pico-8 play session: hold → + tap 🅾

[t = 1 s] hold → ~1s, tap 🅾 ~2×
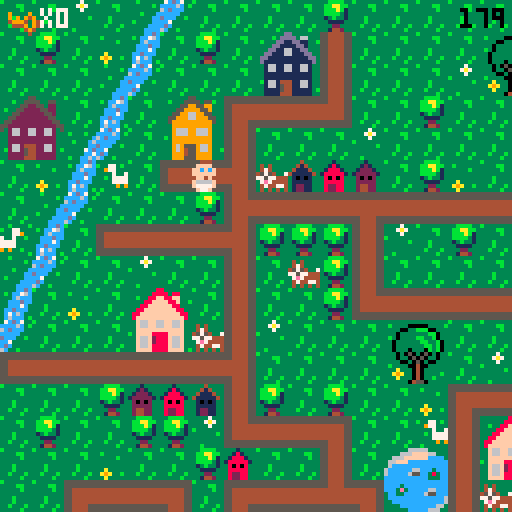
[t = 2 s] hold → ~2s, tap 🅾 ~4×
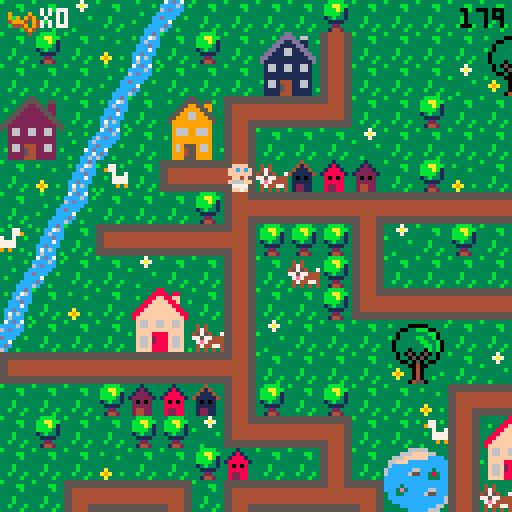
[t = 4 s] hold → ~4s, tap 🅾 ~7×
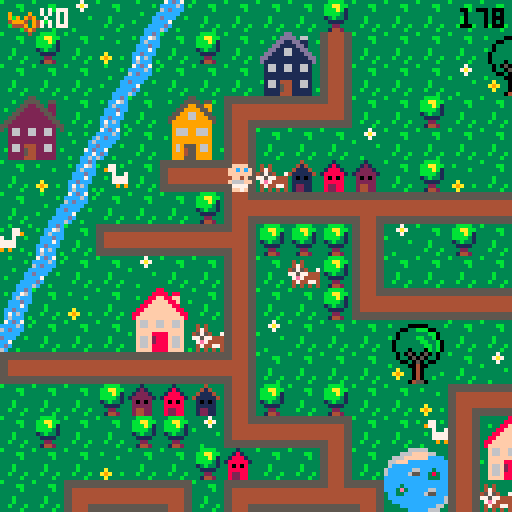

pico-8 cartridge
version 29
__lua__
-- ou est mon doudou ?
-- par lydie, manon et marie (ada tech school)

--menu qui gere les niveaux

function _init()
	create_player()
	scene="intro"
	anim_time=0
	anim_wait=.3
	last=flr(time())
	music(0)
end

function _update()
	if scene=="intro" then
		update_intro()
	elseif scene=="lvl1" then
		update_lvl1()
	elseif scene=="intro2" then
		update_intro2()
	elseif scene=="lvl2" then
	 update_lvl2()
 elseif scene=="intro3" then
		update_intro3()
	elseif scene=="lvl3" then
	 update_lvl3()
	elseif scene=="win" then
		update_win()
 end
end
 
function _draw()
	if scene=="intro" then
		draw_intro()
	elseif scene=="lvl1" then
		draw_lvl1()
	elseif scene=="intro2" then
		draw_intro2()
	elseif scene=="lvl2" then
	 draw_lvl2()
	elseif scene=="intro3" then
		draw_intro3()
	elseif scene=="lvl3" then
	 draw_lvl3()
	elseif scene=="win" then
	 draw_win()
 end
end
-->8
-- intro

function draw_intro()
	cls()
	map(96,0,0,0)
	print("waaaaah ! \n i've lost\n my teddy...",60,20,0)
	print("help me find it!",20,53,0)
	print("you've got 3 minutes \n to finish the game",10,73,2)
	print("press ❎ to start",10,100,1)
end

function update_intro()
	if btnp(❎) then
	scene="lvl1"
	test=flr(time())
	end
end

-- intro2 va du lvl 1 au lvl2

function draw_intro2()
	cls()
	map(96,16,0,0)
	print("ha ha ha! \n i've got \n your teddy!",50,20,0)
	print("i will give it back \n in exchange for 12 bottles!",10,53,0)
	print("don't forget your stroller!",10,73,2)
	print("press ❎ to start",10,100,1)
end

function update_intro2()
	if btnp(❎) then
	scene="lvl2"
	up_player2()
	end
end

-- intro3 va du lvl2 au lvl3

function draw_intro3()
	cls()
	map(96,16,0,0)
	print("thanks for the \n bottles!",60,20,0)
	print("but it's \n not over!!",50,40,0)
	print("your teddy is hidden \n in a locked chest...",20,53,0)
	print("you now have to",23,73,2)
	print("collect 2 bridge parts",15,78,7)
	print("to get to it!",25,83,2)
	print("press ❎ to continue",10,100,1)
end

function update_intro3()
	if btnp(❎) then
		scene="lvl3"
		up_player3()
	end
end
-->8
-- lvl1

-- fonctions principales
function draw_lvl1()
	map_lvl1()
	draw_player()
	draw_ui()
	draw_time()
	stage_clear_lvl1()
	lose()
end

function update_lvl1()
	player_movement()
	update_camera()
end


--fonction qui cree la map
function map_lvl1()
 cls()
 map(0,0,0,0)
 timer()
end

--fonctions qui creent et
--affichent le joueur
function create_player()
	p={
		x=5,
		y=5,
		ox=0,
		oy=0,
		start_ox=0,
		start_oy=0,
		anim_t=0,
		sprite=192,
		keys=0,
		speed=1,
		anim_time=0
		}
end

function draw_player()
	spr(p.sprite, p.x*8+p.ox, p.y*8+p.oy,1,1,p.flip)
end

function animation()
 if time() - anim_time > anim_wait then
  if p.sprite!=0 then 
   p.sprite+=1
   anim_time=time()
    if p.sprite > 195 then
    p.sprite=192
    end
  end
 end
end


-- gestion de la camera
function update_camera()
	local camx=flr(p.x/16)*16
	local camy=flr(p.y/16)*16
	camera(camx*8,camy*8)
end

-- gestion des deplacements
function player_movement()
 animation()
	newx=p.x
	newy=p.y
	
	if p.anim_t==0 then
	 if (btn(⬅️)) then
   newx-=p.speed 
   p.flip=true
   p.sprite = 192
   newox=8
   newoy=0
  end
  if (btn(➡️)) then
   newx+=p.speed 
   p.flip=false
   p.sprite = 192
   newox=-8
   newoy=0
  end
	 if (btn(⬆️)) then 
	  newy-=p.speed 
	  p.sprite=0
	  newox=0
	  newoy=8
	 end
	 if (btn(⬇️)) then 
	  newy+=p.speed
	  p.sprite = 192
	  newox=0
	  newoy=-8
	 end
	end


	
	--gestion des collisions
 if not check_flag(0,newx,newy) and
 (p.x!=newx or p.y!=newy) then
	p.x=newx
	p.y=newy
	p.start_ox=newox
	p.start_oy=newoy
	p.anim_t=1
	end
	
		--animation
	p.anim_t=max(p.anim_t-0.125,0)
	p.ox=p.start_ox*p.anim_t
	p.oy=p.start_oy*p.anim_t
	
	

	--interdiction sortie de la map
	if not check_flag(0,newx, newy) then
		p.x=mid(0,newx,127)
		p.y=mid(0,newy,63)
	else
		sfx(0)
	end

	--player mvt appelle la 
	--fonction interact pour
	--recupere la cle
	interact(p.x, p.y)

	
end

--recuperation des objets

	--verifie un flag
function check_flag(flag,x,y)
	local sprite=mget(x,y)
	return fget(sprite,flag)
end

 --verifie si la tile a 
 --le flag 1
function interact(x,y)
	if check_flag(1,x,y) then
		pick_up_key(x,y)
	end 
	if check_flag(2,x,y) then
		pick_up_stroller(x,y)
	end
	if check_flag(3,x,y) and
 	p.stroller == 1 then
		pick_up_bottle(x,y)
 end
 if check_flag(4,x,y) and
 	p.bottle >= 12 then
 	lvl3 = true
  end
 if check_flag(5,x,y) then
 	pick_up_bridge(x,y)
 	final = true
 end
 if check_flag(6,x,y) then
  pick_up_key3(x,y)
 end
 if check_flag(7,x,y) then
 	pick_up_bear(x,y)
 end 	
end

	--recupere la cle et keys +1
function pick_up_key(x,y)
	next_tile(x,y)
	p.keys+=1
	sfx(1)
end

function pick_up_key3(x,y)
	mset(65,2,86)
	p.keys+=1
	sfx(1)
end

	--remplace la tuile objet
	--par une tuile vide
function next_tile(x,y)
	local sprite=mget(x,y)
	mset(x,y,sprite+1)
end

-- remplace la tuile objet
-- par un sprite donne
function next_tile2(x,y)
	mset(66,4,15)
	mset(67,4,15)
end

function next_tile3(x,y)
	mset(65,1,120)
	mset(66,1,122)
	mset(65,2,69)
end

-->8
-- fins de niveau

-- niveaux
--page game over

function draw_gameover()
	cls()
	map(112,0,0,0)
	print("oh non, time's up! \n my teddy...",50,20,0)
	print("do you want to try again?",3,53,0)
	print("press ❎ to start",3,60,1)
	sfx(08)
end

--fin de niveau
--game over par fin du chrono
function lose()
 if(time() - test) > 180  then
 draw_gameover()
 sfx(8)
 	if (btn(❎)) then
		run()
		end	 
 end
end

--niveau gagne
function stage_clear_lvl1()
 if (p.keys == 1) then
 cls()
 print("level 1 complete!", 5, 50, 7)
 print("press ❎", 5, 60, 7)
 print("to continue", 5, 70, 7)
 	if (btn(❎)) then
 	 scene="intro2"
 	 up_player2()
 	end 
 end
end

function stage_clear_lvl2()
 cls()
 print("level 2 complete !", 5, 50, 7)
 print("press ❎", 5, 60, 7)
 print("to continue", 5, 70, 7)
 	if (btn(❎)) then
 	 scene="intro3"
 	 up_player3()
 	end
end

function win()
	if p.bear == 1 then
		scene="win"
	end
end



-->8
-- user interface
function draw_ui()
 camera()
	spr(70,2,2)
	print("x"..p.keys,10,2,7)
end

function draw_ui_lvl2()
 camera()
	spr(70,2,2)
	print("x"..p.keys,10,2,7)
	spr(85,2,7)
	print("x"..p.bottle,10,9,7)
end

function draw_ui_lvl3()
 camera()
	spr(70,2,2)
	print("x"..p.keys,10,2,7)
	spr(15,50,1)
	print("x"..p.bridge.." sur 2",60,2,7)
end

function timer()
 check = flr(time()) - test
end

function draw_time()
 camera()
 print(abs(flr(check - 180)), 115, 2, 0)
end
-->8
--lvl2

function update_lvl2()
 update_camera()
 player_movement()
 update_stroller()
end

function draw_lvl2()
 map_lvl2()
 draw_player()
 draw_ui_lvl2()
 draw_time()
	lose()
	if lvl3 == true then
		stage_clear_lvl2()
	end
end

function map_lvl2()
 cls(0)
 map(0,0,0,0)
 timer()
end

function up_player2()
	p={
		x=37,
		y=8,
		ox=0,
		oy=0,
		start_ox=0,
		start_oy=0,
		anim_t=0,
		anim_time=0,
		sprite=192,
		keys=1,
		speed=1,
		stroller=0,
		bottle=0
		}
end

 --verifie si la tile a
 --le flag 1
--recupere stroller et pumpkin
function pick_up_stroller(x,y)
	next_tile(x,y)
	p.stroller+=1
	sfx(1)
end

function update_stroller()
 if p.stroller == 1 then
 p.sprite=185
 player_movement2()
 anim_stroller()
 end
end

function pick_up_bottle(x,y)
	next_tile(x,y)
	p.bottle+=1
	sfx(1)
end

function anim_stroller()
 if time() - anim_time > anim_wait then
  if p.sprite!=0 then 
   p.sprite+=1
   anim_time=time()
    if p.sprite > 186 then
    p.sprite=185
    end
  end
 end
end

function player_movement2()
	newx=p.x
	newy=p.y
	
	
	if p.anim_t==0 then
	 if (btn(⬅️)) then
   newx-=p.speed 
   p.flip=true
   newox=8
   newoy=0
  end
  if (btn(➡️)) then
   newx+=p.speed 
   p.flip=false
   newox=-8
   newoy=0
  end
	 if (btn(⬆️)) then 
	  newy-=p.speed 
	  newox=0
	  newoy=8
	 end
	 if (btn(⬇️)) then 
	  newy+=p.speed
	  newox=0
	  newoy=-8
	 end
	end


	
	--gestion des collisions
 if not check_flag(0,newx,newy) and
 (p.x!=newx or p.y!=newy) then
	p.x=newx
	p.y=newy
	p.start_ox=newox
	p.start_oy=newoy
	p.anim_t=1
	end
	
		--animation
	p.anim_t=max(p.anim_t-0.125,0)
	p.ox=p.start_ox*p.anim_t
	p.oy=p.start_oy*p.anim_t
	
	

	--interdiction sortie de la map
	if not check_flag(0,newx, newy) then
		p.x=mid(0,newx,127)
		p.y=mid(0,newy,63)
		--p.start_ox=newox
	 --p.start_oy=newox
	 --p.anim_t=1
	else
		sfx(0)
	end

	--player mvt appelle la 
	--fonction interact pour
	--recupere la cle
	interact(p.x, p.y)

end
-->8
--lvl3

function update_lvl3()
 update_camera()
 player_movement()
 update_stroller()
end

function draw_lvl3()
 map_lvl3()
 draw_player()
 draw_ui_lvl3()
 draw_time()
	lose()
	draw_bear()
	if final == true then
	draw_bridge()
	win()
	end
end

function map_lvl3()
 cls(0)
 map(0,0,0,0)
 timer()
end

function up_player3()
	p={
		x=67,
		y=5,
		ox=0,
		oy=0,
		start_ox=0,
		start_oy=0,
		anim_t=0,
		anim_time=0,
		sprite=192,
		speed=1,
		stroller=0,
		keys=2,
		bottle=10,
		bridge=0,
		bear=0
		}
end


 --recupere le pont
function pick_up_bridge(x,y)
	next_tile(x,y)
	p.bridge+=1
	sfx(1)
end

function draw_bridge()
	if p.bridge ==2 then
	next_tile2()
	end
end

function draw_bear()
	if p.keys == 3 then
	next_tile3()
	sfx(1)
	end
end

function pick_up_bear(x,y)
	next_tile(x,y)
	p.bear+=1
	sfx(1)
end

-->8
-- win


function draw_win()
	cls()
	map(112,16,0,0)
	print("bravo !",50,40,0)
end

function update_win()

end
__gfx__
00044400000444003331333333313333333433333333b33333333333b333333333bbbb3333337333333333333333ccdc37cdc7333333333333b3333355555555
0044440000ffff00331213333318133333414333333b4b33343433333333bb333bbaabb33337a7333b3333333b3cc76ccccc6c3b3b333b33333333b344444444
0ffffff00ffcfcf031222133318881333411143333bb44333474333333333b333bbbab133333733333333b33333c6ccc6cdccc333333333c3333333366666666
0ffffff00ffffff01222221318888813411111433b444bb345754337333333333bbbb313b33333333333333333cccdccccccc33333b333c6333b333c66666666
00ffff0000ff4f0032020233380808333101013333bb4bb377577444333b3333313b3313333333b33333333333ccc7c3dccc33b3333333cc333333cc66666666
0f6666f00f6666f0322222333888883331111133333b444b37e74444333b3333331111333333333333a333333ccdccc3cc733333333337cd3b3333cc66666666
0f7777f00f7777f0324422333822883331221133333b4b333474477433b333b333322333333333333a9a33b33c7c6c33cdc3333333333cc733333ccc44444444
00f77f0000f77f00324422333822883331221133333343333434343433333b333314423333b3333333a333333c6ccc3b6c33b3333b33cc6c3333cccc55555555
555555555544445555555555555555555544445555444455554444555555555555444455554444555555555555555555555555555544445555555555b3333333
5555555555444455555555555555555555444455554444555544445555555555554444555544445555555555555555555555555555444455444444443333bb33
44444444554444555544444444444455554444444444445544444444444444444444445555444444554444444444445555444455554444556666666633333b33
44444444554444555544444444444455554444444444445544444444444444444444445555444444554444444444445555444455554444556666666633333333
444444445544445555444444444444555544444444444455444444444444444444444455554444445544444444444455554444555544445566666666333b3333
444444445544445555444444444444555544444444444455444444444444444444444455554444445544444444444455554444555544445566666666333b3333
55555555554444555544445555444455555555555555555555555555554444555544445555444455555555555555555555444455555555554444444433b333b3
55555555554444555544445555444455555555555555555555555555554444555544445555444455555555555555555555444455555555555555555533333b33
33333333333333333333333883333333333333355333333333333335533333333333333dd333333333333366666333333333330b0333333333333330b0333333
3b3333000003333b3333338888388333333b33555533553333b3335555355b333333b3dddd3663333333666ffff663333b3330bbb033b3333b33330bb033b333
33330033bbb0033333b3388ff88ff333333335522553223333333559955993333b333dd11dd1133b33666ffffffcccc333330bb3bb03333b333330bbbb03333b
33303333333bb033333388ffff88f33b3b3355222255223333335599995593333333dd1111dd1333366fffcccccccccc3b303b33b33003333333303bbb033333
3b303333bb33b03333388ffffff8833333355222222552333335599669955333333dd116611dd33336cccccccccccccc330333333b3303333b330b33b3303333
330333333bb33b033388ffffffff88333355222222225533335599966999553333dd11166111dd336cccccc66ccc3ccc3330bbbbbbb033333330bbb333303333
3303333333bb3b03388ffffffffff883355222222222255333599999999995333dd1111111111dd36ccccc655cc383cc330bb33bb3bb03333330bbbbbb303333
33033303330b3b0338ffffffffffff83552222222222225533399999999993333d111111111111d3ccccccccccc333cc30bbb333333b30333330bbb3bbb03333
333030503050303333f66ff66ff66f33532662266226623533396669966693333316611661166133cccccccccccccccc0333333bbbb33303330bbbbb3bbb0333
333033050503303333f66ff66ff66f33332662266226623333396669966693333316611661166133cccc3ccccccccccc0333b3bb33330033330bbbbbb3333033
333300305030033333ffffffffffff3333222222222222333b399999999993333311111111111133ccc3e3ccccc66ccc30bbbbbbbb3b033b330bbbbbbb333033
3b33330040033333b3ffff8888ffff333322222222222233333999999999933333111111111111333cc33ccccc655ccc0bbb3bb3bbbbb0333b0bbbbb3bb33033
333a33304033333333f66f2888f66f33332662444226623333396955596693333b166144411661333cccccccccccccc6bbbbbb3333bbbb033330bbbbbb33033b
33a9a330403333b333f66f2888f66f333b2662544226623b333969455966933b331661544116613333ccccccccccccc63b3333344333b33038330b3333303333
333a33304033b33333f66f8888f66f3333222254422222333339994559999333331111544111113b3333ccccccccc66333300044540333338e83300450033b33
333333045503333333ffff8888ffff3b332222444222223333399955599993333311114441111133333333ccccc6663300000444455000003833304455003333
33344443330044033333333333b3333b66666666666666660000000000000000056666666666665000000000666666660566666666666650000000000000c000
3444773330044003b33773b3b33773339666696666666666900009000555555505666666666666505555555066666666056666666666665055555555000ccc00
404433330999999033977333333779339696949666666666909094900566666605666666666666506666665066666666056666666666665066666666001ccc10
444444439909909933337337733733b3499946946666666649994094056666660566666666666650666666506666666605666666666666506666666600611160
344444449999999933b3777777773333644496946666666604449094056666660566666666666650666666506666666605666666666666506666666600677760
33347444909999093333777777773333666649466666666600004940056666660566666666666650666666506666666605666666666666506666666600677760
33443344990000993333393993933b33666664666666666600000400056666660555555555555550666666505555555505666666666666506666666600677760
34434443099999903b3333333333333b666666666666666600000000056666660000000000000000666666500000000005666666666666506666666600066600
00888800003cccc3b3333333000444005ffff5553b30c033b3333333221dd2222222222222222222222222222222222222222222222222226666665000000000
088888802003dddc3333bb3350ffffdcff5f5f55b30ccc033333bb3311cccccccccccccccccccccccccccccc2222222222222222222222226666665000000000
8888888832033ddc33333b335ffcfcfcfffff644301ccc1033333b3311c0000000000000000000000000000c2222222220022222222222226666650c00000000
88777788320000dc333333335ffffffc46666614306111603333333311c0700777700000007777700777000c222222220770222222222222666650c600000000
887777883cccccc0333b33330cff4fc64666611f30677760333b333311c0000000000000000000000000000c220222020770222222222222666650cc00000000
8888888832cccc23333b333302cccc26f111111f30677760333b333311c0000000000000000000000000000c222022020770222222222222666507cd00000000
08888880252cc25233b333b3252cc252ff11115f3067776033b333b311c0777770777770000777770777770c22220222077022222222222255550cc700000000
008888003230032333333b330266002655dd5dd53306660333333b3311c0700070700070000700070700070c2222222207702222222222220000cc6c00000000
3300000330000033cdcdddeeddddcdcdddd22dd222dd22dd2222222211c0700070700070070700070700070d200022220770002222222222dddddaaaaadddddd
300bbb0330b3bb00dddcdfffffdcdddddd2442244422442d2222222211c0700070700070000700070700070d222222220770770002222222ddddaaaaaaaddddd
00bb3bb00bbb3330ddcdf87878fdcddddd2442444442442d2222222211d0700070700070070700070700070d222222220770770770002222dddfffffffffdddd
0bbb3bb003bbbbbbdcdf8888888fddcdddd22444444422dd2222222211d0700070700070000700070700070d220022220770770770770222ddeff33f33ffeddd
0b3bbb330333b330ddef8228228feddddddd245745742ddd2222222211d0777770777770000777770777770d207700220777777777770222ddeff37f37ffeddd
00333b3000033300def822222228fedddddd245545542ddd2222222211d0000000000000000000000000000d207777007777777777770222dd9fffffffffdddd
3003333033045003def882222288fedddddd244444442ddd2222222211d0000000000000000000000000000d220777777777777777770222ddd9ffe7effddddd
3000040033045033dddf822f228fddddddddd2445442dddd2222222211dddddddddddddddddddddddddddddd222077777777777777770222dddd6fffff6ffddd
00b0044030450033ddddf8fff8fdddddddddd2244422dddd330aaa0366666666555554060666606602244422222207777777777777770222ddff6666666ffddd
0bbb00400450bb00dffddfffffdddffddddd224222422ddd30ffff0366000066054445409606090602444442222220777777777777770222ddff5666665ddddd
00bbb004450bbb33dffdeeeeeeeedffdddd24444444442dd0ff3f3f0609449066052225090909490604d4d40222222077777777777770222dddd5555555ddddd
003340044533bb30ddeeeeeeeeeeeedddd2442444442442d0ffffff004944940052225404999409460444440222222207777777777702222dddf5555555fdddd
3000040444453303ddffeeeeeeeeffdddd2422244422242d30ffef0304999940055554400444909404245424222222220777777777022222dddff55555ffdddd
3333304445000033ddff77777777ffdddd2224424244222d0f6666f060499406044454066000494060022200222222222000000000222222dddffdddddffdddd
3b33330445033333dffff777777ffffdddd24442224442dd0f5555f060444406044450666666040604422244222222222222222222222222dddefdddddfedddd
33333044455033b3dffff777777ffffdddd24442d24442dd30f55f0360000006600006666666606604400044222222222222222222222222dddddddddddddddd
05050505050505050505050505050505050505050505050505050505050505058005050505050505050505050505050505050505050505050505050505050505
05058500000000000000000000000000000000000000000000000000000000000000000000000000000000000000000000000000000000000000000000000000
00000000000000000000000000000000000000000000000000000000000000000000000000000000000000000000000000000000000000000000000000000000
00000000000000000000000000000000000000000000000000000000000000000000000000000000000000000000000000000000000000000000000000000000
00000000000000000000000000000000000000000000000000000000000000000000000000000000000000000000000000000000000000000000000000000000
00000000000000000000000000000000000000000000000000000000000000000000000000000000000000000000000000000000000000000000000000000000
00000000000000000000000000000000000000000000000000000000000000000000000000000000000000000000000000000000000000000000000000000000
00000000000000000000000000000000000000000000000000000000000000000000000000000000000000000000000000000000000000000000000000000000
dddddddaddddddddddddddd7dddddddddddddddd7dddddd700000000000000000000000000000000000000000000000000000000000000000000000000000000
dddddddddddddddddddddddddddddddddaddddadd7dddd7d00000000000000000000000000000000000000000000000000000000000000000000000000000000
dddddddaddddddddddddddd7dddddddddddaadddddd77ddd00000000000000000000000000000000000000000000000000000000000000000000000000000000
dddddddaddddddddddddddd7ddddddddddaddadddd7dd7dd00000000000000000000000000000000000000000000000000000000000000000000000000000000
ddddddaaaddddddddddddd777dddddddddaddadddd7dd7dd00000000000000000000000000000000000000000000000000000000000000000000000000000000
dddddaaaaaddddddddddd77777dddddddddaadddddd77ddd00000000000000000000000000000000000000000000000000000000000000000000000000000000
ddddaaaaaaaddddddddd7777777ddddddaddddadd7dddd7d00000000000000000000000000000000000000000000000000000000000000000000000000000000
adaaaaaaaaaaadad7d77777777777d7ddddddddd7dddddd700000000000000000000000000000000000000000000000000000000000000000000000000000000
ddddaaaaaaaddddddddd7777777dddddadddd7dddadddd7d00000000000000000000000000000000000000000000000000000000000000000000000000000000
dddddaaaaaddddddddddd77777dddddddddd777daaaddddd00000000000000000000000000000000000000000000000000000000000000000000000000000000
ddddddaaaddddddddddddd777dddddddddddd7dddadddddd00000000000000000000000000000000000000000000000000000000000000000000000000000000
dddddddaddddddddddddddd7dddddddddddddddddddddddd00000000000000000000000000000000000000000000000000000000000000000000000000000000
dddddddaddddddddddddddd7dddddddddddddddddddddddd00000000000000000000000000000000000000000000000000000000000000000000000000000000
dddddddddddddddddddddddddddddddddddddddddd7ddddd00000000000000000000000000000000000000000000000000000000000000000000000000000000
dddddddaddddddddddddddd7dddddddddadddddadddddd7d00000000000000000000000000000000000000000000000000000000000000000000000000000000
dddddddddddddddddddddddddddddddddddddddddddddddd00000000000000000000000000000000000000000000000000000000000000000000000000000000
0000000005cccccccccccc5000000000cccccccc05cccccccccccc5000000000dddddddd00044400000444000000000000000000000000000000000000000000
0555555505cccccccccccc5055555550cccccccc05cccccccccccc5055555555dddddddd50ffffdc50ffffdc0000000000000000000000000000000000000000
05cccccc05cccccccccccc50cccccc50cccccccc05cccccccccccc50ccccccccdddddddd5ffcfcfc5ffcfcfc0000000000000000000000000000000000000000
05cccccc05cccccccccccc50cccccc50cccccccc05cccccccccccc50ccccccccdddddddd5ffffffc5ffffffc0000000000000000000000000000000000000000
05cccccc05cccccccccccc50cccccc50cccccccc05cccccccccccc50ccccccccdddddddd0cff4fc60cff4fc60000000000000000000000000000000000000000
05cccccc05cccccccccccc50cccccc50cccccccc05cccccccccccc50ccccccccdddddddd02cccc262c2cc2c20000000000000000000000000000000000000000
05cccccc0555555555555550cccccc505555555505cccccccccccc50ccccccccdddddddd252cc252c5cccc5c0000000000000000000000000000000000000000
05cccccc0000000000000000cccccc500000000005cccccccccccc50ccccccccdddddddd02660026202602020000000000000000000000000000000000000000
00044400000444000004440000044400000444000004440000000000000000000000000000000000000000000000000000000000000000000000000000000000
00ffff0000ffff0000ffff0000ffff00004444000044440000000000000000000000000000000000000000000000000000000000000000000000000000000000
0ffcfcf00ffcfcf00ffcfcf00ffcfcf00ffffff00ffffff000000000000000000000000000000000000000000000000000000000000000000000000000000000
0ffffff00ffffff00ffffff00ffffff00ffffff00ffffff000000000000000000000000000000000000000000000000000000000000000000000000000000000
00ff4f0000ff4f0000ff4f0000ff4f0000ffff0000ffff0000000000000000000000000000000000000000000000000000000000000000000000000000000000
0f666ff00f6666f00ff666f00f6666f00f6666f00f6666f000000000000000000000000000000000000000000000000000000000000000000000000000000000
007777000f7777f0007777000f7777f00f7777f00f7777f000000000000000000000000000000000000000000000000000000000000000000000000000000000
00ff7f0000f77f0000f7ff0000f77f0000f77f0000f77f0000000000000000000000000000000000000000000000000000000000000000000000000000000000
__gff__
0000010101010101010101010101010000000000000000000000000000002000010101010101010101010101010101010101010101010101010101010101010101000101020000010100000001000000010400001008000000000000000001000101000000000000000000000000000001010000000010000040800000000000
0000000000000000000000000000000000000000000008080000000000000000000000000000080800000000000000000000000000000000000000000000000000000000000000000000000000000000000000000000000000000000000000000000000000000000000000000000000000000000000000000000000000000000
__map__
070709070e0c070707070807070707070707070704020307432a2b4207072021082c2d2c2d080808080808080808080808606108080808080808080808080808474e4a080b606108080808080808080808080808080808080808080808080808474e4e4e4e4e4e4e4e4e4e4e4e4e4e4a66666666666666666666666666666666
0708070a0b07080728291107070707202107070707110707073a3b4207073031083c3d3c3d5656565656565656565656567071565656565656555656565656084c774d0d0c7071525252522e2f202160612c2d2c2d2c2d5252525656085651084cb8b8b8b8b8b8b8b8b8b8b8b8b8b84d66666666666666666666666666666666
0707070e0c0707073839110707070930310707080714101013074222232021070820212c2d5656202160612e2f2c2d56562e2f565620212e2f606160610856084c794d0b2e2f52565652523e3f303170713c3d3c3d3c3d5252202152565652084cb8b8b8b8b8b8b8b8b8b8b8b8b8b84d665758595a6666666666666666666666
2425070b072627121010150707080707070707070707070811070732330431070830313c3d5656303170713e3f3c3d56563e3f565630313e3f70717071085608484b5e0c3e3f52525252525252525252525252525252525252303152085252084cb86263b8b8b8b8b8b8b8b8b8b8b84d666768696a6666666666666666666666
34350d0c07363711070707090707070707070712101010101508070711070707085656565656562c2d5656565656565656565656562e2f56565656562c2d560808560b07565652522e2f60610808082021525252606160615252525208522c2d4cb87273b8b8b8b8b8b8b8b8b8b8b84d66666666666666666666666666666666
070a0b42071a10180604030207080a0703070711080807070707070811070707085156565556563c3d5556565656565656565656563e3f56565656563c3d5608080e0c56565656523e3f70715252523031522e2f707170710808525208523c3d4cb8b8b8b8b8b8b8b8b8b8b8b8b8b84d66666666666666666666666666666666
070e0c0707070819101010171010101010171018070707121010101015070808082e2f60612021606120212e2f606156562c2d56566061562e2f56562c2d5608080b2e2f1f565652525252525252525208523e3f5252525252080852085252084cb8b8b8b8b8b8b8b8b8b8b8b8b8b84d66666666666666666666666666666666
430b071a10101018080808110907080707110711400707110407070707070708083e3f70713031707130313e3f707156563c3d56567071563e3f55563c3d5608080c3e3f1f2c2d52525252525252525208522e2f5208082021525252085252084cb8b8b8b8b8b8b8b8b8b8b8b8b8b84d66666666666666666666666666666666
0e0c070709070711070608110707070704110711030808110708202107121017082e2f56765656565656565656202156562c2d56562e2f562e2f20212c2d5608086061561f3c3d0808202160612e2f5208523e3f5252523031525256565656084cb8b8b8b8b8b8b8b8b8b8b8b8b8b84d66666666666666666666666666666666
0b070a0722230711070708141010101010150714101010180707303107110911083e3f56565656565656565656303156563c3d56563e3f563e3f30313c3d56080870711f1f52525252303170713e3f5208522e2f5252522021525656565656084cb8b8b8b8b8b8b8b8b8b8b8b8b8b84d66666666666666666666666666666666
0c0707073233061109070707202107070707072627070811242507070a110a11082e2f202160612c2d2c2d5656202156562e2f565620215656565656565656080852525252606152525252525252525208523e3f0808083031085660615256084cb8b8b8b8b8b8b8b8b8b8b8b8b8b84d666666665b5c5d665d5d5d6666666666
1a10101010101018070707073031070907070736370708113435071210150711083e3f303170713c3d3c3d5656303156563e3f56563031565656565656565608085252525270606152522e2f2e2f2e2f085252525252525252080870715256084cb8b8b8b8b8b8b8b8b8b8b8b864654d666666666b6c6d666666666666666666
070707080203041108070807070a12101010101013070711070707110807071108085656565656565656565656565656562e2f56562c2d2c2d2c2d60612c2d2e085252525260707152523e3f3e3f3e3f2e2f52525252080808525252525256084cb8b8b8b8b8b8b8b8b8b8b8b874754d666666667b7c7d666666666666666666
070807070808091410101307074211222307070411030711060704110709121508085556565656565656565656565656563e3f56563c3d3c3d3c3d70713c3d3e0852522c2d70715252525252525252523e3f2c2d5252525208525252525252084cb8b8b8b8b8b8b8b8b8b8b8b8b8b84d66666666666666666666666666666666
0707070a07070803070711072a2b11323320210719101016101010154207110a082c2d5656202160612c2d2c2d202160612c2d555656565656565656565656080852523c3d60615252525252606152522e2f3c2c2d2c2d520852080808525608484b4b4b4b4b4b4b4b4b4b4b4b4b4b4966666666666666666666666666666666
0707121010130712101016133a3b11060730310a112627072223070707071410083c3d5656303170713c3d3c3d303170713c3d56565656202156562e2f2c2d080852525252707108082c2d08707152523e3f523c3d3c3d520852085252522c2d0000000000000000000000000000000000000000000000000000000000000000
20211128291410150707071410101507070907071136370832330a070420210708085656565656565656565656565656562e2f2c2d2021303156563e3f3c3d600852525252085252523c3d520852525220215252525252520852525208523c3d474e4e4e4e4e4e4e4e4e4e4e4e4e4e4ab0b7b7b7b7b7b7b7b7b7b7b7b7b7b7b3
30311138390a0907072627070707040a070a090711080712101010101330310708085656565656565656565656565655563e3f3c3d3031565656565656565670086061525208522e2f5252525252525230315252202152525252522c2d5656084cb8b8b8b8b8b8b8b8b8b8b8b8b8b84db5b8b8b8b8b8b8b8b8b8b895b8b8b8b6
07071910101010130736370707071210101013081107071108072a2b11070a0708085660612e2f20212021565660612e2f565656562c2d565656565656565608087071525208523e3f525208525252522e2f5208303152085252523c3d5656084cb8b8b8b8b8b8b8b8b8b8b8b8b8b84db5b8a4b8b8b895b8b8b8b8b8b8b8b8b6
07041122230808191010101303071140070711081107041107073a3b1107070908085570713e3f30313031565670713e3f565656563c3d565656565656565608085252525208525252520808080808523e3f52085252522e2f525252085252084cb86e6fb8b8b8b8b8b8b8b8b8b8b84db5b8b89091b8b8b8b8a5b89091b8b8b6
070711323306081109070a19101015070707141016101016101307081106070308085656565656565656562e2f56565656565656562c2d56562e2f2e2f565608085252606108522e2f52525252085252606152085252523e3f52085208522c2d4cb87e7fb8b8b8b8b8b8b8b8b8b8b84db5b8b8a0a1b8b8b8b8b8b8a0a1b8b8b6
09071410101010180a0a09110720210707070708090702020a1910101610101008085656565656565656563e3f56565656565656563c3d56563e3f3e3f565608085252707108523e3f522c2d5208525270715220212021085252085208523c3d4cb8b8b8b8b8b8b8b8b8b8b8b8b8b84db5b8b8b8b8b8b8b8b8b8b8b8b8a4b8b6
070a090707070711072021110730020709070607090709090711020709080707082c2d2e2f2021565660612c2d2c2d5656202156562c2d56562e2f5556565608085252525252520852523c3d52085252525252303130315252606152085252084cb8b8b8b8b8b8b8b8b8b8b8b8b8b84db5b894b8b8b8b8b8b8b8b8b8b8b8b8b6
0a09070808121018033031141710101010101307070809090711070707070907083c3d3e3f3031565670713c3d3c3d5656303156563c3d56563e3f56565656080820212021202108525252525260612c2d5252525252522e2f707152525252084cb8b8b8b8b8b8b8b8b8b8b8b8b8b84db5b8b8b8b8b8b86465b8b8b894b8b8b6
0a0908080311091410101307110607090708110407070a09081108030607070708085656562c2d565656565656606156562c2d56562c2d56562e2f5656565608083031303130312c2d0808080870713c3d0808080808523e3f525252525220214cb8b8b8b8b8b8b8b8b8b8b8b8b8b84db5b8b8b895b8b87475b8b8b8b8b8b8b6
070408121015070807071107110722230a07110709090904031910101013070808085656553c3d565656565656707156563c3d56563c3d56563e3f5656565608085252525252523c3d52525252525252525252525252525252525260615230314cb8b8b8b8b8b8b8b8b8b8b8b8b8b84db5b8b8b8b8b8b8b8b8b8b8b8b8b8b8b6
070804141307041417101610150732330707141010101010101526270811070a0808562c2d2e2f56562e2f565620215656202156562c2d56562e2f2e2f2e2f2e085252202152525252525252522e2f2e2f56562e2f08080808085270715220214cb8b8b8b8b8b8b8b8b8b8b8b8b8b84db5b89293b8b8b89091b8b8b89293b8b6
1010101015070a0711040a070809070703070a4009070702080736370a1107070808563c3d3e3f56563e3f565630315556303156563c3d56563e3f3e3f3e3f3e085252303108080808080808083e3f3e3f2e2f3e3f5252525252522c2d5230314cb8b8b8b8b8b8b8b8b8b8b8b8b8b84db5b8a2a3b894b8a0a1b8b8b8a2a3b8b6
282907070a0926271107070707121010171013072021090a09070707071109070808565656565656562e2f56562c2d2c2d2e2f5656606156565656565656560808525252525252525252525252521e1e523e3f52525208080808083c3d5220214cb8b8b8b8b8b8b8b8b8b8b8b8b8b84db5b8b8a4b8b8b8b8b8a5b895b8b8b8b6
383920210909363711072a2b4211202111080207303107070a08070a47114a090808565656565656563e3f56563c3d3c3d3e3f565670715656565656565656080808080808080808085252522c2d5252525252525252085252525252525230314cb8b8b8b8b8b8b8b8b8b8b8b8b8b84db5b8b8b8b8b8b8b8b8b8b8b8b8b8b8b6
0707303124250a0811073a3b421130311108080803070804032627074c444d0a0820212c2d606160612e2f56565656565656565656565556562e2f60612021080852525252525252525252523c3d5252522c2d525252085252522c2d2c2d2021484b4b4b4b4b4b4b4b4b4b4b4b4b4b49b1b4b4b4b4b4b4b4b4b4b4b4b4b4b4b2
0707070734350808141010101015090a14101010101010101b363707484b49070830313c3d707170713e3f08080808080808080808080808083e3f707130310808080808080808080808080808080808083c3d080808080808083c3d3c3d30310000000000000000000000000000000000000000000000000000000000000000
